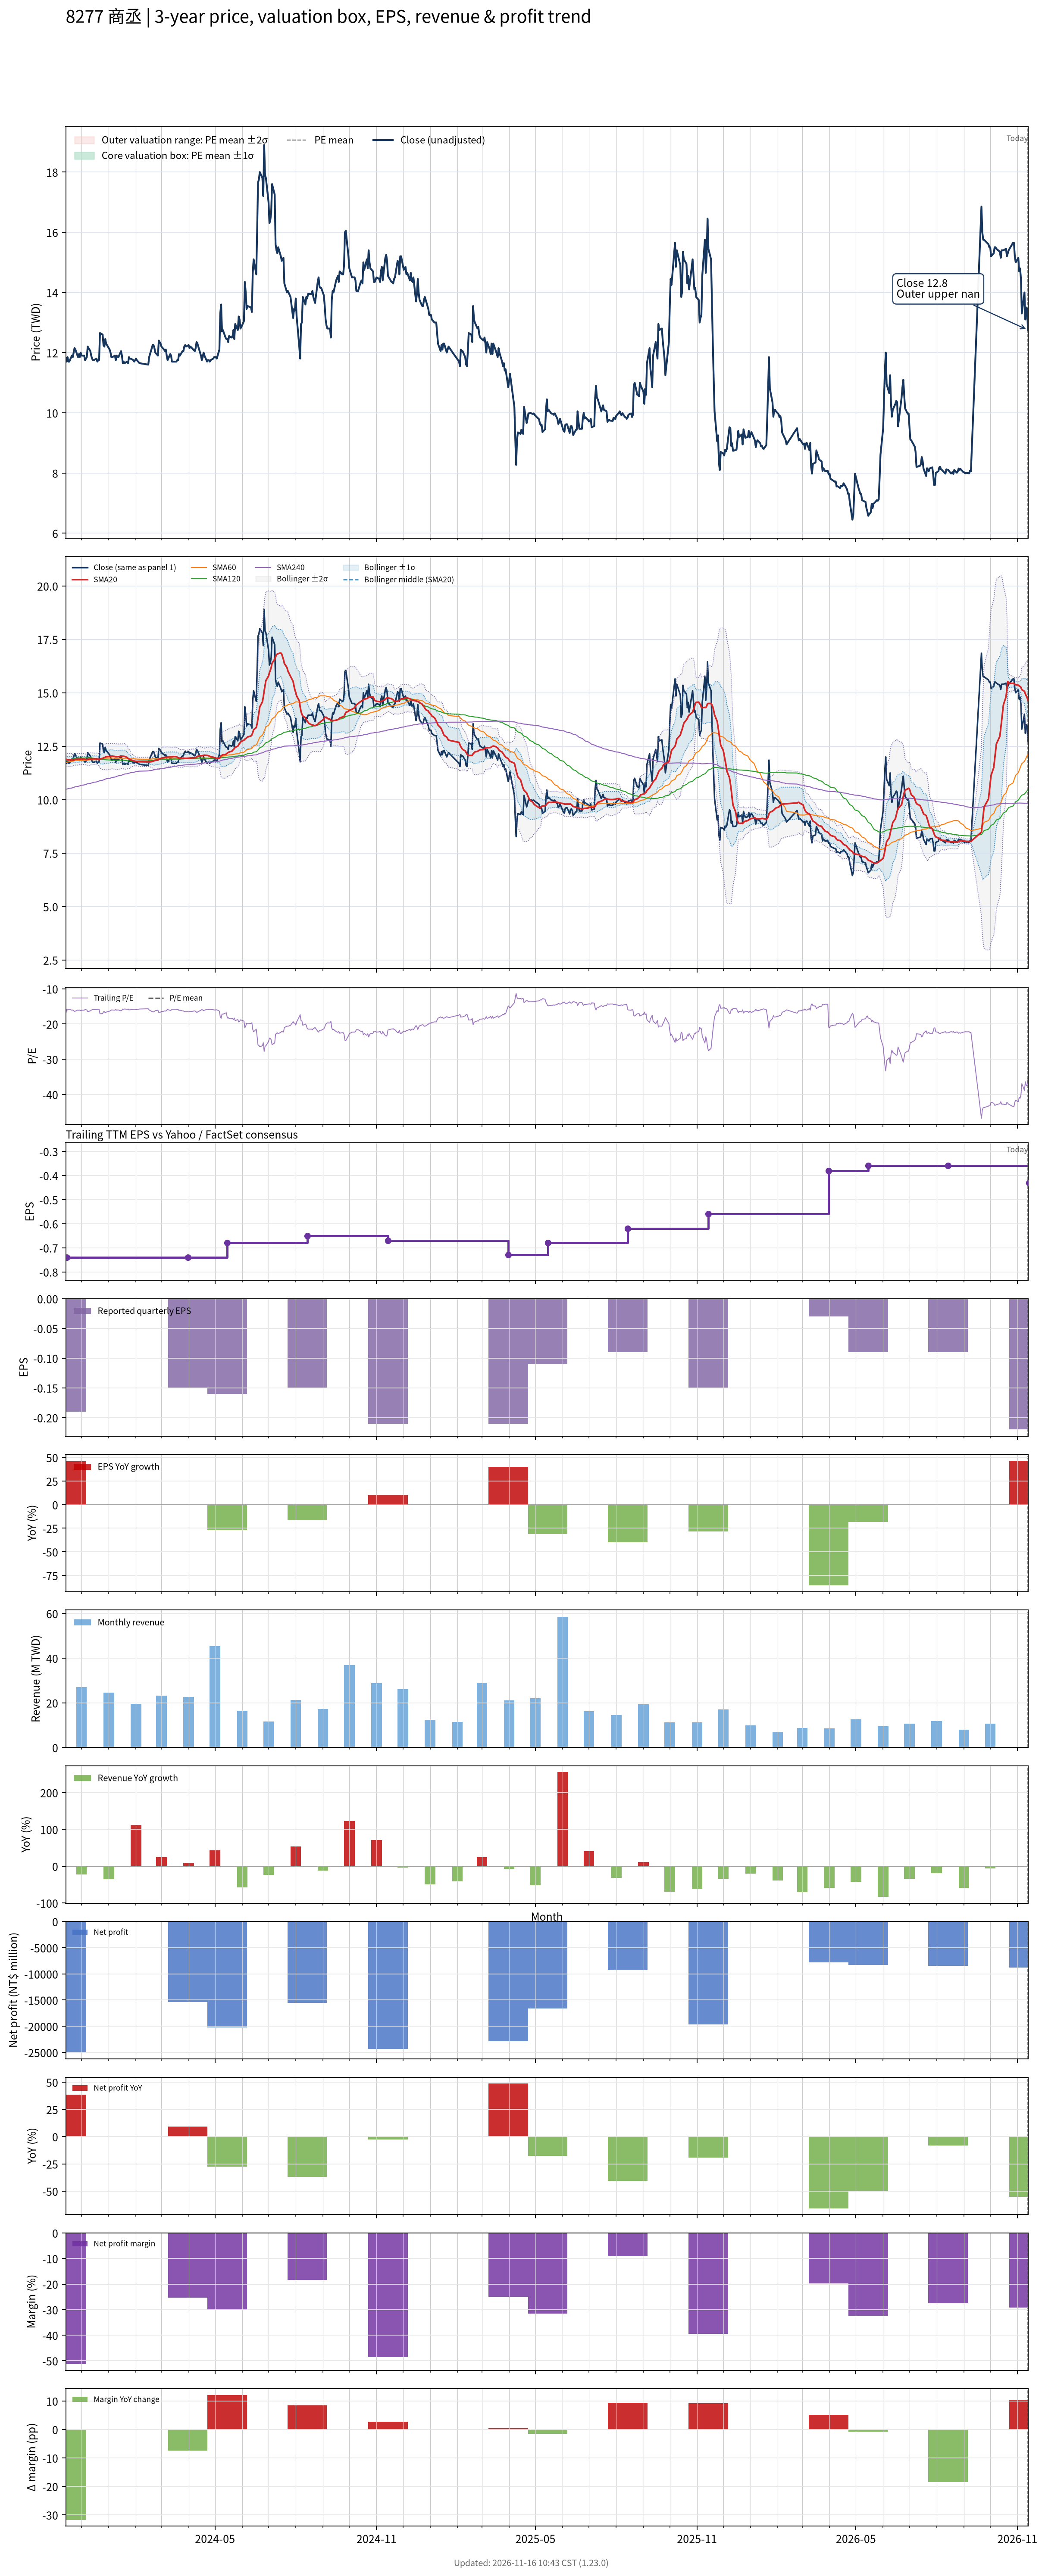

The table this chart was drawn from, first rows:
# chart-version: skill-stock-dynamic-val…
date, close, available_date, period_end, eps, ttm_eps, pe, pe_mean, pe_std, price_m2, price_m1, price_mean, price_p1, price_p2, forward_eps, forward_pe, forward_pe_mean, forward_pe_std, forward_price_m2, forward_price_m1, forward_price_mean, forward_price_p1, forward_price_p2, sma20
2023-11-13, 11.8, 2023-08-14, 2023-06-30, -0.18, -0.68, -17.35, , , , , , , , , , , , , , , , , 11.9
2023-11-14, 11.7, 2023-11-14, 2023-09-30, -0.19, -0.74, -15.81, , , , , , , , , , , , , , , , , 11.88
2023-11-15, 11.85, 2023-11-14, 2023-09-30, -0.19, -0.74, -16.01, , , , , , , , , , , , , , , , , 11.87
2023-11-16, 11.7, 2023-11-14, 2023-09-30, -0.19, -0.74, -15.81, , , , , , , , , , , , , , , , , 11.86
2023-11-17, 11.7, 2023-11-14, 2023-09-30, -0.19, -0.74, -15.81, , , , , , , , , , , , , , , , , 11.86
2023-11-20, 11.9, 2023-11-14, 2023-09-30, -0.19, -0.74, -16.08, , , , , , , , , , , , , , , , , 11.87
2023-11-21, 11.85, 2023-11-14, 2023-09-30, -0.19, -0.74, -16.01, , , , , , , , , , , , , , , , , 11.85
2023-11-22, 12, 2023-11-14, 2023-09-30, -0.19, -0.74, -16.22, , , , , , , , , , , , , , , , , 11.84
2023-11-23, 12.15, 2023-11-14, 2023-09-30, -0.19, -0.74, -16.42, , , , , , , , , , , , , , , , , 11.86
2023-11-24, 12.1, 2023-11-14, 2023-09-30, -0.19, -0.74, -16.35, , , , , , , , , , , , , , , , , 11.88
2023-11-27, 11.85, 2023-11-14, 2023-09-30, -0.19, -0.74, -16.01, , , , , , , , , , , , , , , , , 11.88
2023-11-28, 11.95, 2023-11-14, 2023-09-30, -0.19, -0.74, -16.15, , , , , , , , , , , , , , , , , 11.89
2023-11-29, 11.85, 2023-11-14, 2023-09-30, -0.19, -0.74, -16.01, , , , , , , , , , , , , , , , , 11.89
2023-11-30, 12, 2023-11-14, 2023-09-30, -0.19, -0.74, -16.22, , , , , , , , , , , , , , , , , 11.89
2023-12-01, 11.9, 2023-11-14, 2023-09-30, -0.19, -0.74, -16.08, , , , , , , , , , , , , , , , , 11.9
2023-12-04, 11.9, 2023-11-14, 2023-09-30, -0.19, -0.74, -16.08, , , , , , , , , , , , , , , , , 11.9
2023-12-05, 11.75, 2023-11-14, 2023-09-30, -0.19, -0.74, -15.88, , , , , , , , , , , , , , , , , 11.89
2023-12-06, 11.8, 2023-11-14, 2023-09-30, -0.19, -0.74, -15.95, , , , , , , , , , , , , , , , , 11.88
2023-12-07, 11.85, 2023-11-14, 2023-09-30, -0.19, -0.74, -16.01, , , , , , , , , , , , , , , , , 11.87
2023-12-08, 12.2, 2023-11-14, 2023-09-30, -0.19, -0.74, -16.49, , , , , , , , , , , , , , , , , 11.89
2023-12-11, 12.05, 2023-11-14, 2023-09-30, -0.19, -0.74, -16.28, , , , , , , , , , , , , , , , , 11.9
2023-12-12, 11.9, 2023-11-14, 2023-09-30, -0.19, -0.74, -16.08, , , , , , , , , , , , , , , , , 11.91
2023-12-13, 11.8, 2023-11-14, 2023-09-30, -0.19, -0.74, -15.95, , , , , , , , , , , , , , , , , 11.91
2023-12-14, 11.75, 2023-11-14, 2023-09-30, -0.19, -0.74, -15.88, , , , , , , , , , , , , , , , , 11.91
2023-12-15, 11.75, 2023-11-14, 2023-09-30, -0.19, -0.74, -15.88, , , , , , , , , , , , , , , , , 11.91
2023-12-18, 11.8, 2023-11-14, 2023-09-30, -0.19, -0.74, -15.95, , , , , , , , , , , , , , , , , 11.91
2023-12-19, 11.7, 2023-11-14, 2023-09-30, -0.19, -0.74, -15.81, , , , , , , , , , , , , , , , , 11.9
2023-12-20, 11.75, 2023-11-14, 2023-09-30, -0.19, -0.74, -15.88, , , , , , , , , , , , , , , , , 11.89
2023-12-21, 11.75, 2023-11-14, 2023-09-30, -0.19, -0.74, -15.88, , , , , , , , , , , , , , , , , 11.87
2023-12-22, 12.65, 2023-11-14, 2023-09-30, -0.19, -0.74, -17.09, , , , , , , , , , , , , , , , , 11.9
2023-12-25, 12.6, 2023-11-14, 2023-09-30, -0.19, -0.74, -17.03, , , , , , , , , , , , , , , , , 11.94
2023-12-26, 12.25, 2023-11-14, 2023-09-30, -0.19, -0.74, -16.55, , , , , , , , , , , , , , , , , 11.95
2023-12-27, 12.2, 2023-11-14, 2023-09-30, -0.19, -0.74, -16.49, , , , , , , , , , , , , , , , , 11.97
2023-12-28, 12.45, 2023-11-14, 2023-09-30, -0.19, -0.74, -16.82, , , , , , , , , , , , , , , , , 11.99
2023-12-29, 12.3, 2023-11-14, 2023-09-30, -0.19, -0.74, -16.62, , , , , , , , , , , , , , , , , 12.01
2024-01-02, 12.1, 2023-11-14, 2023-09-30, -0.19, -0.74, -16.35, , , , , , , , , , , , , , , , , 12.02
2024-01-03, 12, 2023-11-14, 2023-09-30, -0.19, -0.74, -16.22, , , , , , , , , , , , , , , , , 12.03
2024-01-04, 11.85, 2023-11-14, 2023-09-30, -0.19, -0.74, -16.01, , , , , , , , , , , , , , , , , 12.04
2024-01-05, 11.85, 2023-11-14, 2023-09-30, -0.19, -0.74, -16.01, , , , , , , , , , , , , , , , , 12.04
2024-01-08, 11.9, 2023-11-14, 2023-09-30, -0.19, -0.74, -16.08, , , , , , , , , , , , , , , , , 12.02
2024-01-09, 11.75, 2023-11-14, 2023-09-30, -0.19, -0.74, -15.88, , , , , , , , , , , , , , , , , 12.01
2024-01-10, 11.9, 2023-11-14, 2023-09-30, -0.19, -0.74, -16.08, , , , , , , , , , , , , , , , , 12.01
2024-01-11, 11.85, 2023-11-14, 2023-09-30, -0.19, -0.74, -16.01, , , , , , , , , , , , , , , , , 12.01
2024-01-12, 11.85, 2023-11-14, 2023-09-30, -0.19, -0.74, -16.01, , , , , , , , , , , , , , , , , 12.01
2024-01-15, 12.05, 2023-11-14, 2023-09-30, -0.19, -0.74, -16.28, , , , , , , , , , , , , , , , , 12.03
2024-01-16, 11.9, 2023-11-14, 2023-09-30, -0.19, -0.74, -16.08, , , , , , , , , , , , , , , , , 12.03
2024-01-17, 11.65, 2023-11-14, 2023-09-30, -0.19, -0.74, -15.74, , , , , , , , , , , , , , , , , 12.03
2024-01-18, 11.7, 2023-11-14, 2023-09-30, -0.19, -0.74, -15.81, , , , , , , , , , , , , , , , , 12.03
2024-01-19, 11.65, 2023-11-14, 2023-09-30, -0.19, -0.74, -15.74, , , , , , , , , , , , , , , , , 12.02
2024-01-22, 11.7, 2023-11-14, 2023-09-30, -0.19, -0.74, -15.81, , , , , , , , , , , , , , , , , 11.97
2024-01-23, 11.65, 2023-11-14, 2023-09-30, -0.19, -0.74, -15.74, , , , , , , , , , , , , , , , , 11.93
2024-01-24, 11.85, 2023-11-14, 2023-09-30, -0.19, -0.74, -16.01, , , , , , , , , , , , , , , , , 11.91
2024-01-25, 11.8, 2023-11-14, 2023-09-30, -0.19, -0.74, -15.95, , , , , , , , , , , , , , , , , 11.89
2024-01-26, 11.8, 2023-11-14, 2023-09-30, -0.19, -0.74, -15.95, , , , , , , , , , , , , , , , , 11.86
2024-01-29, 11.75, 2023-11-14, 2023-09-30, -0.19, -0.74, -15.88, , , , , , , , , , , , , , , , , 11.83
2024-01-30, 11.7, 2023-11-14, 2023-09-30, -0.19, -0.74, -15.81, , , , , , , , , , , , , , , , , 11.81
2024-01-31, 11.75, 2023-11-14, 2023-09-30, -0.19, -0.74, -15.88, , , , , , , , , , , , , , , , , 11.79
2024-02-01, 11.8, 2023-11-14, 2023-09-30, -0.19, -0.74, -15.95, , , , , , , , , , , , , , , , , 11.79
2024-02-02, 11.75, 2023-11-14, 2023-09-30, -0.19, -0.74, -15.88, , , , , , , , , , , , , , , , , 11.79
... 662 more rows
